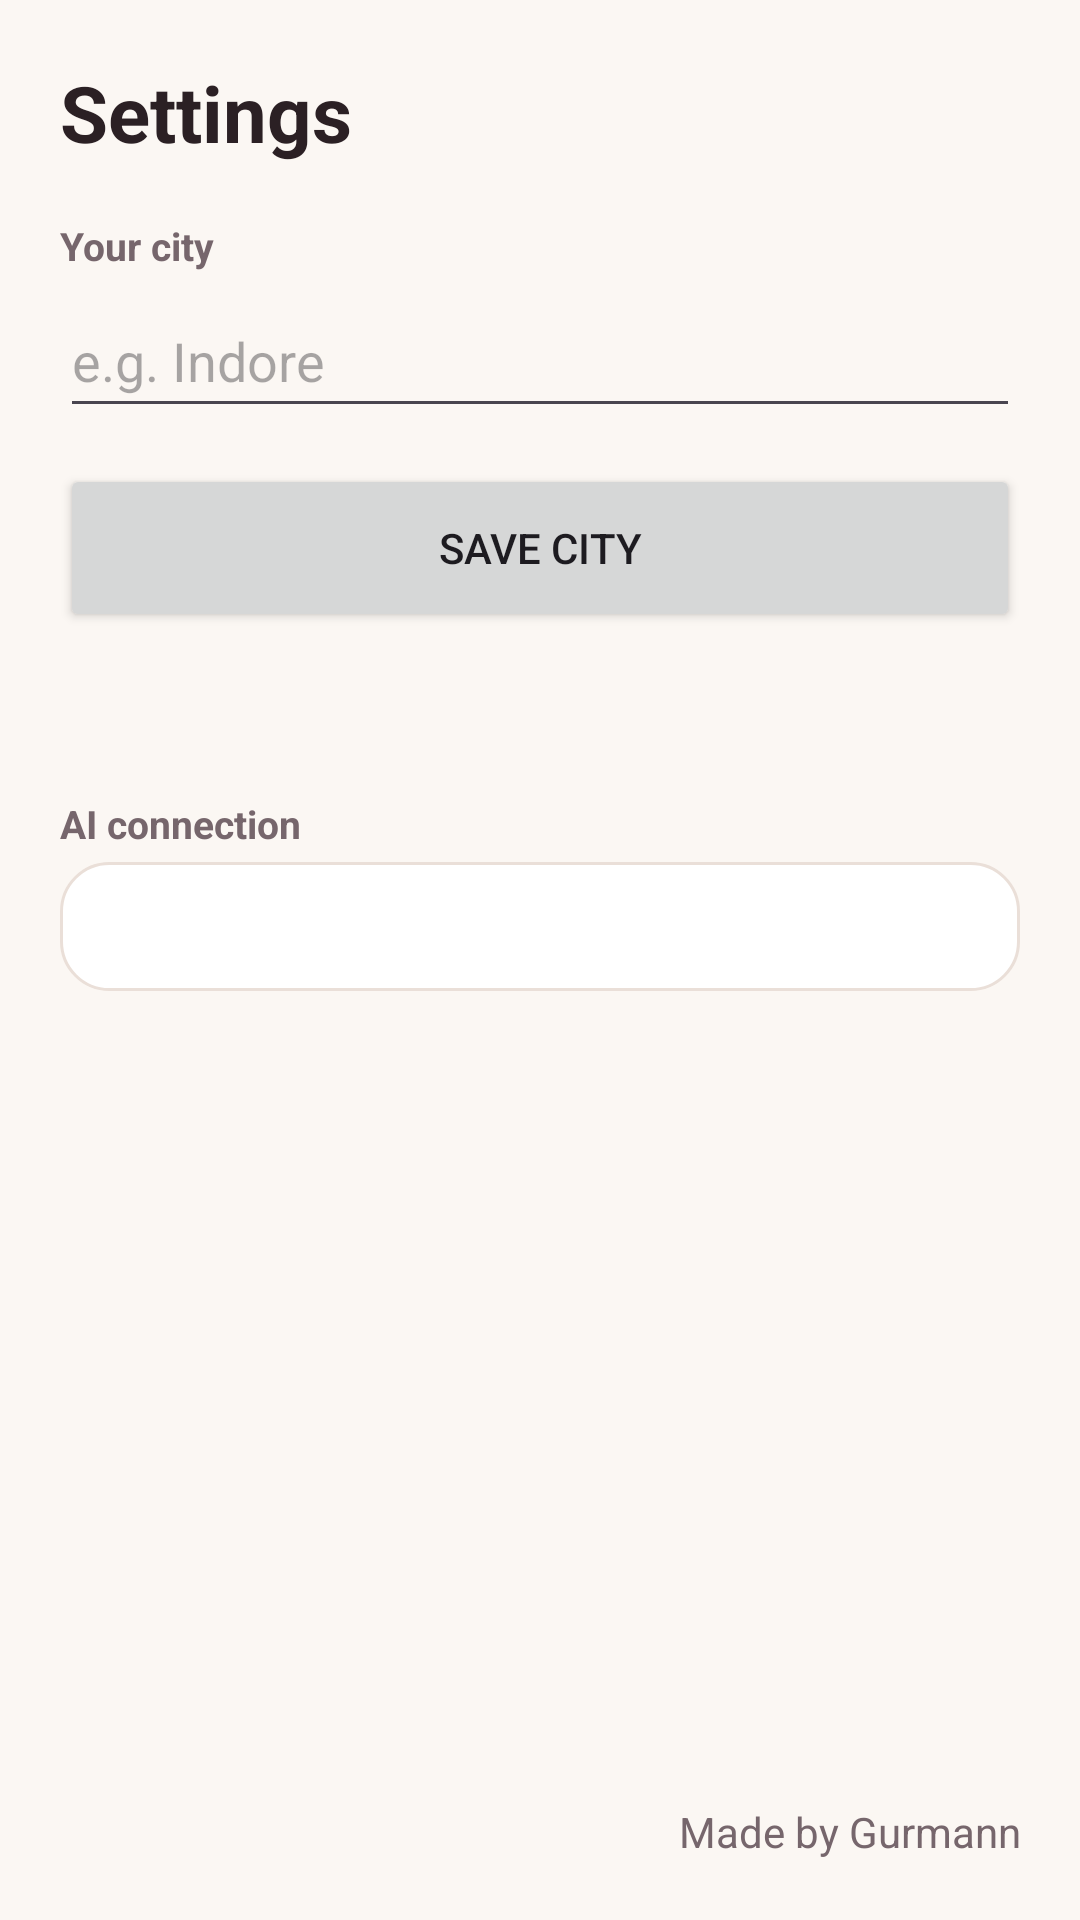

Produce the Android XML layout that renders to this screen, including the resource entries it uses.
<!-- AndroidManifest.xml: application theme Theme.SmartWardrobe -->
<!-- res/layout/activity_settings.xml -->
<?xml version="1.0" encoding="utf-8"?>
<LinearLayout xmlns:android="http://schemas.android.com/apk/res/android"
    xmlns:tools="http://schemas.android.com/tools"
    android:id="@+id/main"
    android:layout_width="match_parent"
    android:layout_height="match_parent"
    android:background="@color/background"
    android:orientation="vertical"
    tools:context=".SettingsActivity">

    
    <LinearLayout
        android:layout_width="match_parent"
        android:layout_height="match_parent"
        android:orientation="vertical"
        android:padding="20dp">

        <TextView
            android:layout_width="match_parent"
            android:layout_height="wrap_content"
            android:text="@string/settings_title"
            style="@style/ScreenTitle" />

        <TextView
            android:layout_width="wrap_content"
            android:layout_height="wrap_content"
            android:text="@string/label_city"
            style="@style/SectionLabel" />

        <EditText
            android:id="@+id/etCity"
            android:layout_width="match_parent"
            android:layout_height="wrap_content"
            android:hint="@string/city_hint"
            android:importantForAutofill="no"
            android:inputType="textCapWords"
            android:minHeight="48dp" />

        <Button
            android:id="@+id/btnSaveCity"
            android:layout_width="match_parent"
            android:layout_height="56dp"
            android:layout_marginTop="12dp"
            android:text="@string/btn_save_city" />

        <TextView
            android:id="@+id/tvSettingsStatus"
            android:layout_width="match_parent"
            android:layout_height="wrap_content"
            android:layout_marginTop="8dp"
            style="@style/BodySecondary" />

        <TextView
            android:layout_width="wrap_content"
            android:layout_height="wrap_content"
            android:layout_marginTop="28dp"
            android:text="@string/label_ai"
            style="@style/SectionLabel" />

        <TextView
            android:id="@+id/tvAiStatus"
            android:layout_width="match_parent"
            android:layout_height="wrap_content"
            android:background="@drawable/bg_card"
            android:padding="12dp"
            style="@style/BodySecondary" />

        <Space
            android:layout_width="match_parent"
            android:layout_height="0dp"
            android:layout_weight="1" />

        <TextView
            android:layout_width="match_parent"
            android:layout_height="wrap_content"
            android:gravity="end"
            android:text="@string/made_by"
            style="@style/BodySecondary" />
    </LinearLayout>
</LinearLayout>
<!-- resources referenced by this layout -->
<resources>
  <color name="background">#FBF7F3</color>
  <!-- drawable bg_card (drawable) -->
  <?xml version="1.0" encoding="utf-8"?>
  <shape xmlns:android="http://schemas.android.com/apk/res/android"
      android:shape="rectangle">
      <solid android:color="@color/surface" />
      <stroke
          android:width="1dp"
          android:color="@color/divider" />
      <corners android:radius="16dp" />
  </shape>
  <string name="btn_save_city">Save city</string>
  <string name="city_hint">e.g. Indore</string>
  <string name="label_ai">AI connection</string>
  <string name="label_city">Your city</string>
  <string name="made_by">Made by Gurmann</string>
  <string name="settings_title">Settings</string>
  <style name="BodySecondary">
          <item name="android:textSize">14sp</item>
          <item name="android:textColor">@color/text_secondary</item>
      </style>
  <style name="ScreenTitle">
          <item name="android:textSize">26sp</item>
          <item name="android:textStyle">bold</item>
          <item name="android:textColor">@color/text_primary</item>
      </style>
  <style name="SectionLabel">
          <item name="android:textSize">13sp</item>
          <item name="android:textStyle">bold</item>
          <item name="android:textColor">@color/text_secondary</item>
          <item name="android:layout_marginTop">18dp</item>
          <item name="android:layout_marginBottom">4dp</item>
      </style>
  <style name="Theme.SmartWardrobe" parent="Base.Theme.SmartWardrobe" />
  <color name="surface">#FFFFFF</color>
  <color name="divider">#EADFD8</color>
  <color name="text_secondary">#76666C</color>
  <color name="text_primary">#2B2024</color>
  <style name="Base.Theme.SmartWardrobe" parent="Theme.Material3.Light.NoActionBar">
          <item name="colorPrimary">@color/primary</item>
          <item name="colorOnPrimary">@color/on_primary</item>
          <item name="colorPrimaryContainer">@color/primary_light</item>
          <item name="colorSecondary">@color/accent</item>
          <item name="colorSurface">@color/surface</item>
          <item name="colorOnSurface">@color/text_primary</item>
          <item name="android:colorBackground">@color/background</item>
          <item name="android:windowBackground">@color/background</item>
          <item name="android:windowLightStatusBar">true</item>
      </style>
  <color name="primary">#6D2E46</color>
  <color name="on_primary">#FFFFFF</color>
  <color name="primary_light">#F3E3EA</color>
  <color name="accent">#B07A2E</color>
</resources>
